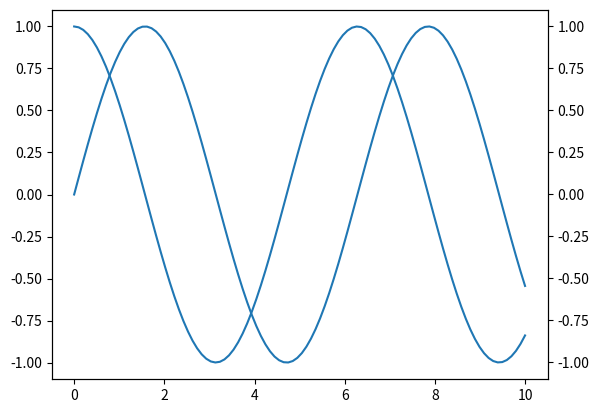

Reproduce this figure in Python.
import matplotlib.pyplot as plt
import numpy as np

# Create a sample figure with twin y-axes
fig, ax1 = plt.subplots()
ax2 = ax1.twinx()

# Plot some data on both axes
x = np.linspace(0, 10, 100)
ax1.plot(x, np.sin(x), label="Sin(x)")
ax2.plot(x, np.cos(x), label="Cos(x)")

# Function to get lines associated with each y-axis
def get_twin_axis_lines(fig):
    left_y_lines = []
    right_y_lines = []

    for ax in fig.axes:
        if hasattr(ax, 'lines'):
            if ax.get_shared_y_axes().joined(ax, ax.figure.axes[0]):
                left_y_lines.extend(ax.lines)
            else:
                right_y_lines.extend(ax.lines)

    return left_y_lines, right_y_lines

# Get the lines
left_y_lines, right_y_lines = get_twin_axis_lines(fig)

# Print the line labels for verification
print("Left Y-Axis Lines:")
for line in left_y_lines:
    print(line.get_label())

print("\nRight Y-Axis Lines:")
for line in right_y_lines:
    print(line.get_label())

# Display the figure
plt.show()
